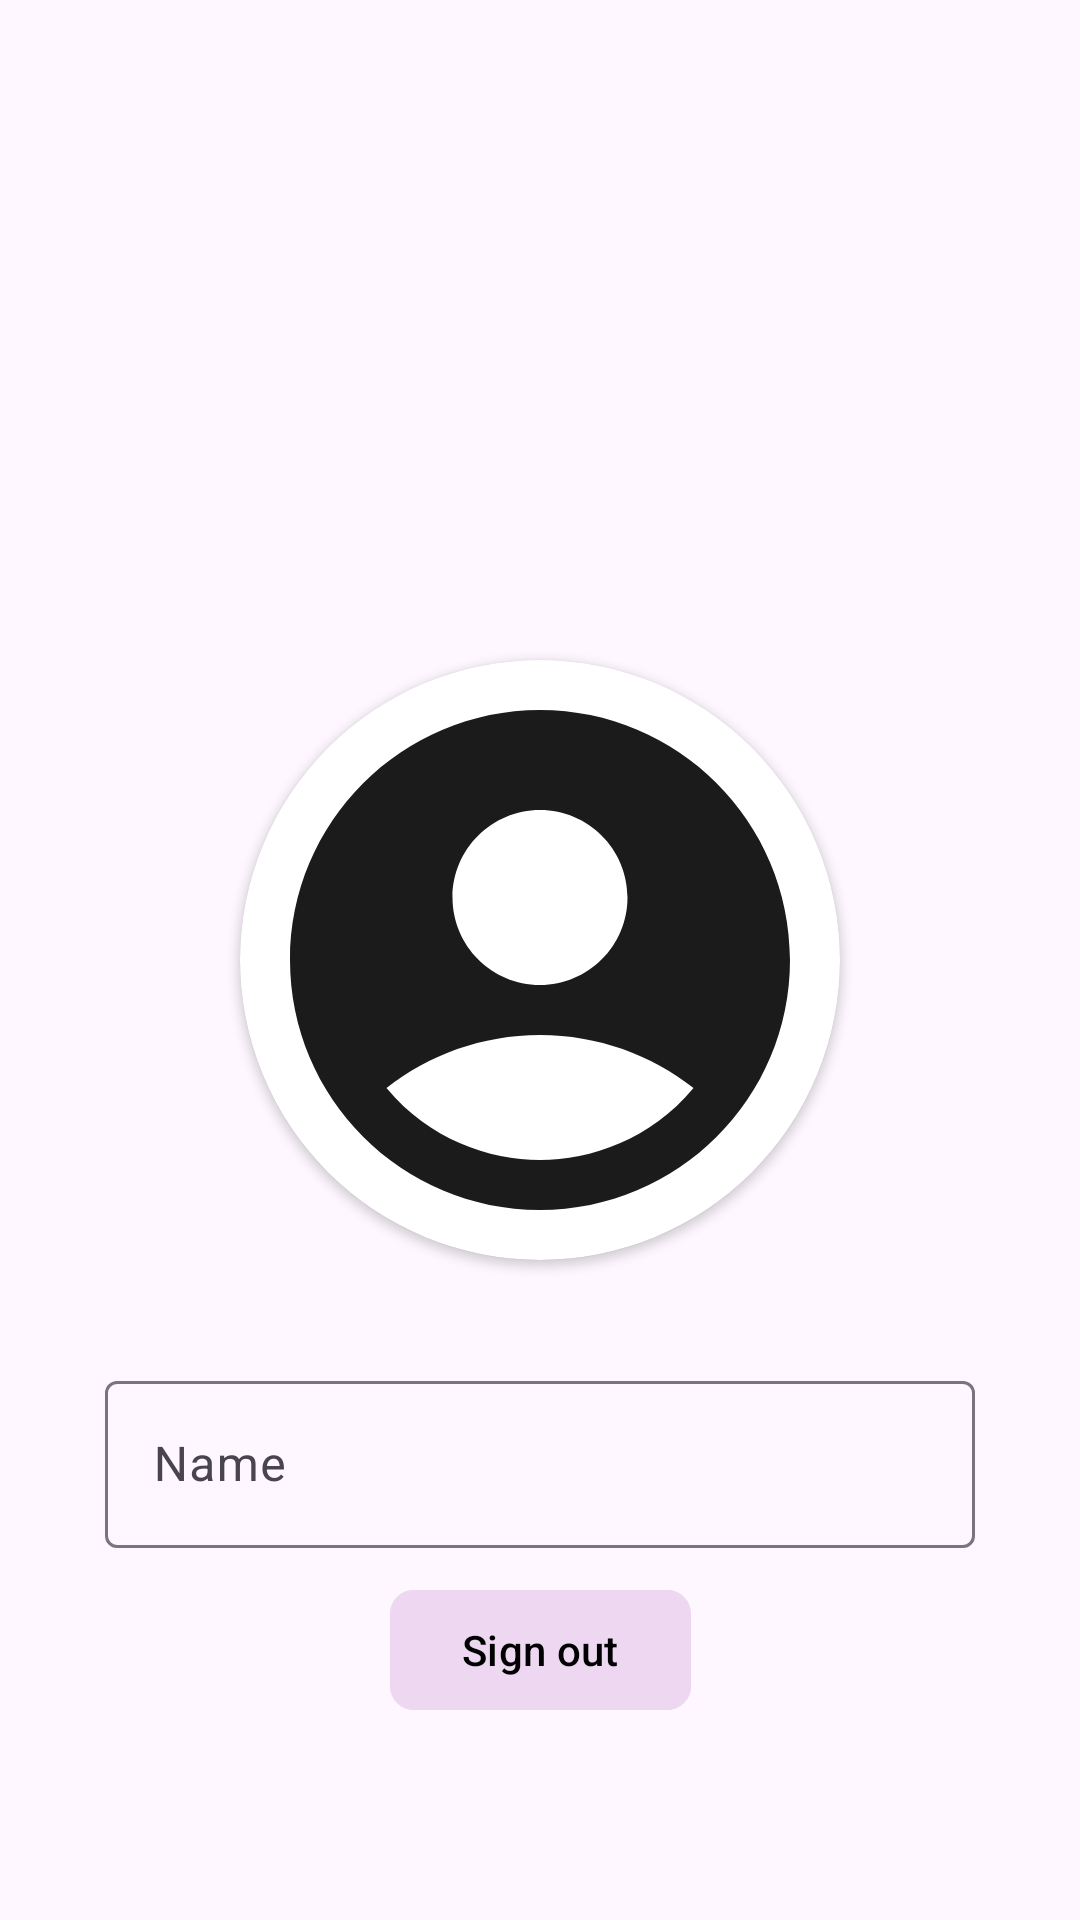

This screen was rendered from an Android layout file. Write that file and the resources it references.
<!-- AndroidManifest.xml: application theme Theme.TaskAppExample -->
<!-- res/layout/fragment_profile.xml -->
<?xml version="1.0" encoding="utf-8"?>
<androidx.constraintlayout.widget.ConstraintLayout xmlns:android="http://schemas.android.com/apk/res/android"
    xmlns:app="http://schemas.android.com/apk/res-auto"
    xmlns:tools="http://schemas.android.com/tools"
    android:layout_width="match_parent"
    android:layout_height="match_parent"
    tools:context=".ui.profile.ProfileFragment">

    <androidx.cardview.widget.CardView
        android:id="@+id/cv"
        android:layout_width="200dp"
        android:layout_height="200dp"
        app:cardCornerRadius="100dp"
        app:layout_constraintBottom_toBottomOf="parent"
        app:layout_constraintEnd_toEndOf="parent"
        app:layout_constraintStart_toStartOf="parent"
        app:layout_constraintTop_toTopOf="parent">

        <ImageView
            android:id="@+id/profile_image"
            android:layout_width="200dp"
            android:layout_height="200dp"
            android:background="@drawable/ic_account"

            />

    </androidx.cardview.widget.CardView>


    <com.google.android.material.textfield.TextInputLayout
        android:id="@+id/input_layout"
        android:layout_width="match_parent"
        android:layout_height="wrap_content"
        android:layout_margin="25dp"
        android:hint="@string/name"
        android:padding="10dp"
        app:layout_constraintTop_toBottomOf="@id/cv">

        <EditText
            android:id="@+id/profile_edit_text"
            android:layout_width="match_parent"
            android:layout_height="wrap_content" />

    </com.google.android.material.textfield.TextInputLayout>

    <com.google.android.material.button.MaterialButton
        android:layout_width="wrap_content"
        android:layout_height="wrap_content"
        app:layout_constraintTop_toBottomOf="@id/input_layout"
        android:backgroundTint="@color/sign_out_color"
        android:textColor="@color/black"
        android:text="@string/sign_out"
        android:id="@+id/btn_sign_out"
        app:layout_constraintStart_toStartOf="parent"
        app:layout_constraintEnd_toEndOf="parent"
        app:cornerRadius="8dp"/>

</androidx.constraintlayout.widget.ConstraintLayout>
<!-- resources referenced by this layout -->
<resources>
  <color name="black">#FF000000</color>
  <color name="sign_out_color">#EED7F1</color>
  <!-- drawable ic_account (drawable) -->
  <vector android:height="24dp" android:tint="#1C1B1B"
      android:viewportHeight="24" android:viewportWidth="24"
      android:width="24dp" xmlns:android="http://schemas.android.com/apk/res/android">
      <path android:fillColor="@android:color/black" android:pathData="M12,2C6.48,2 2,6.48 2,12s4.48,10 10,10s10,-4.48 10,-10S17.52,2 12,2zM12,6c1.93,0 3.5,1.57 3.5,3.5S13.93,13 12,13s-3.5,-1.57 -3.5,-3.5S10.07,6 12,6zM12,20c-2.03,0 -4.43,-0.82 -6.14,-2.88C7.55,15.8 9.68,15 12,15s4.45,0.8 6.14,2.12C16.43,19.18 14.03,20 12,20z"/>
  </vector>
  <string name="name">Name</string>
  <string name="sign_out">Sign out</string>
  <style name="Theme.TaskAppExample" parent="Theme.Material3.DayNight.NoActionBar">
          
          <item name="colorPrimary">@color/purple_500</item>
          <item name="colorPrimaryVariant">@color/color_main</item>
          <item name="colorOnPrimary">@color/white</item>
          
          <item name="colorSecondary">@color/teal_200</item>
          <item name="colorSecondaryVariant">@color/teal_700</item>
          <item name="colorOnSecondary">@color/black</item>
          
          <item name="android:statusBarColor">?attr/colorPrimaryVariant</item>
          
      </style>
  <color name="purple_500">#FF6200EE</color>
  <color name="color_main">#156478</color>
  <color name="white">#FFFFFFFF</color>
  <color name="teal_200">#FF03DAC5</color>
  <color name="teal_700">#FF018786</color>
</resources>
